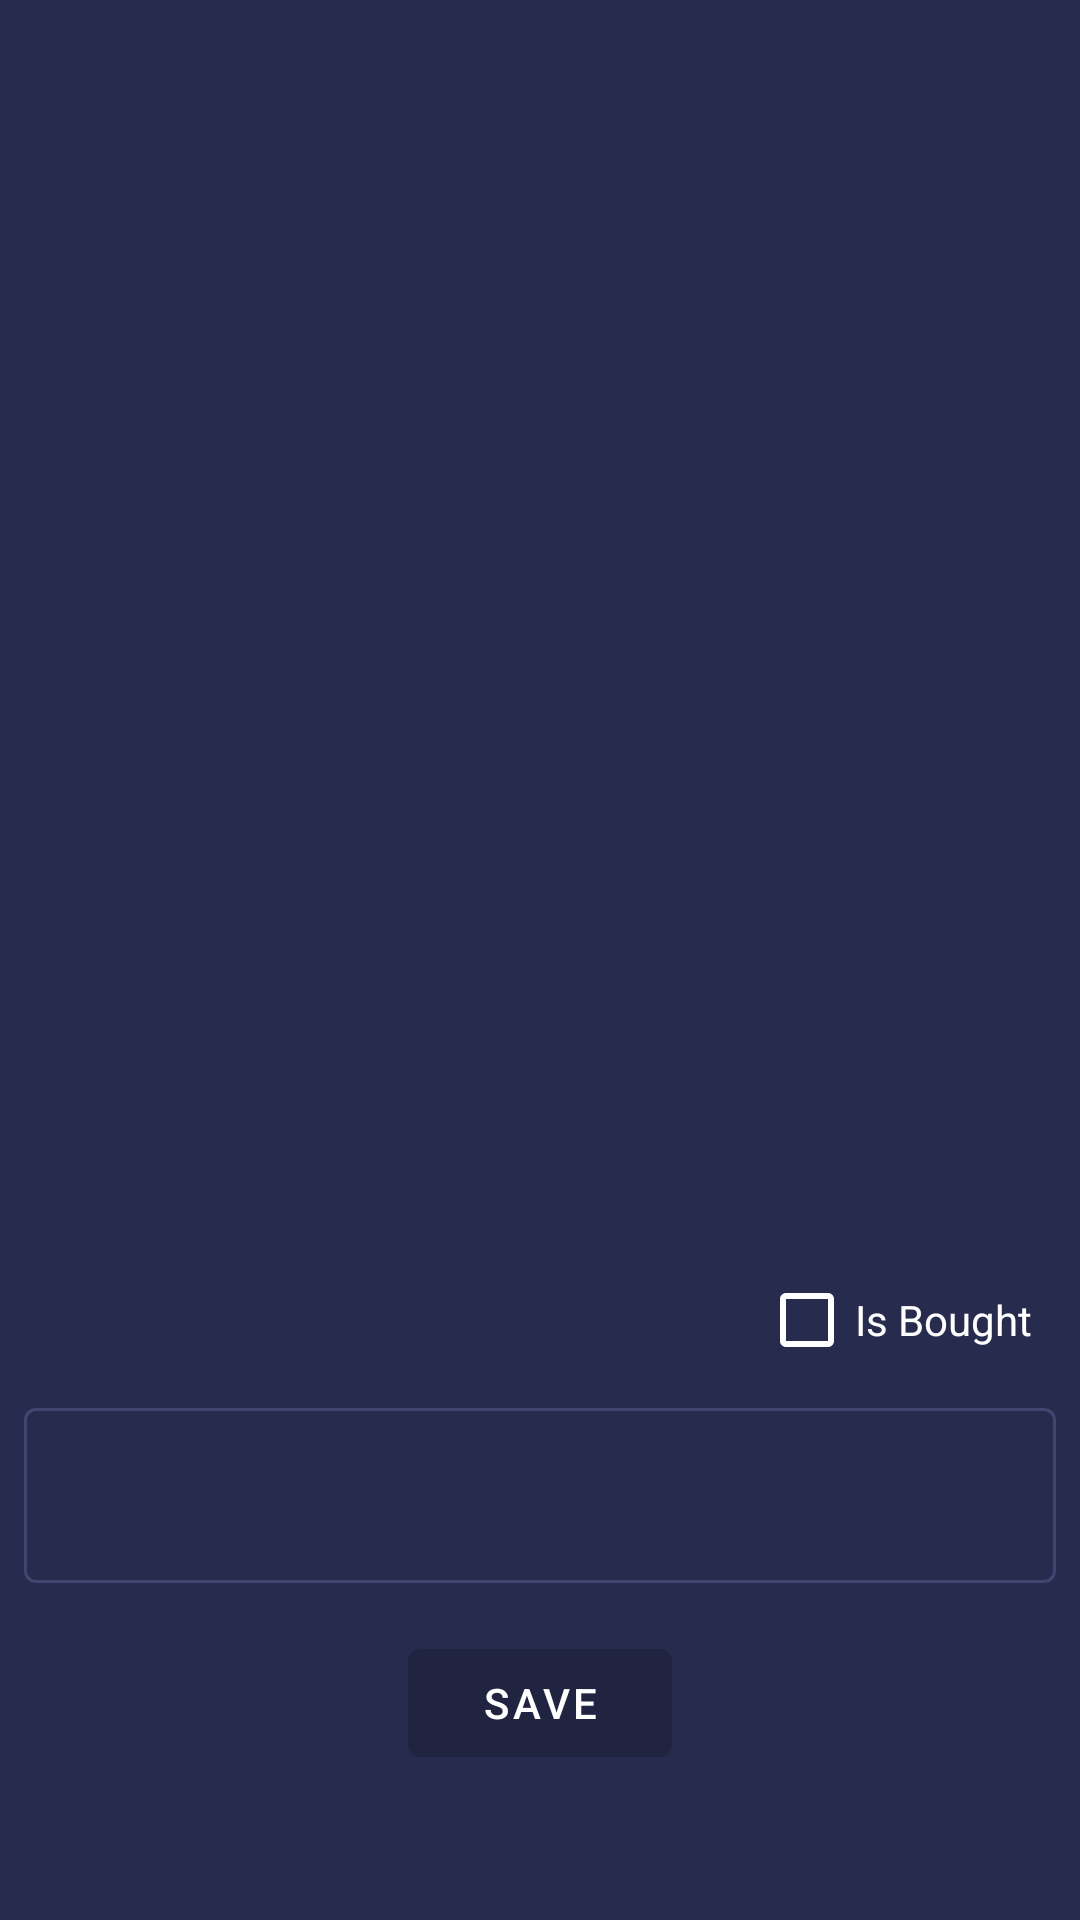

The Android layout XML behind this screen, and the referenced resources:
<!-- AndroidManifest.xml: application theme Theme.ShoppingListApp -->
<!-- res/layout/fragment_detail.xml -->
<?xml version="1.0" encoding="utf-8"?>
<RelativeLayout xmlns:android="http://schemas.android.com/apk/res/android"
    android:layout_width="match_parent"
    android:layout_height="match_parent"
    xmlns:tools="http://schemas.android.com/tools"
    android:background="@color/colorDarkBlue"
    >

    <ImageView
        android:id="@+id/list_item_image"
        android:layout_width="match_parent"
        android:layout_height="400dp"
        android:src="@drawable/ic_shop_item"
        android:contentDescription="@string/shop_list_item_picture"
        android:layout_alignParentTop="true"
        android:layout_centerHorizontal="true"

        android:focusable="true"
        android:clickable="true"

        android:scaleType="centerInside"

        android:layout_marginTop="8dp"
        android:layout_marginBottom="8dp"
        />


        <CheckBox
            android:id="@+id/is_bought_checkbox"
            android:layout_width="wrap_content"
            android:layout_height="wrap_content"

            android:layout_below="@id/list_item_image"
            android:layout_alignParentEnd="true"
            android:layout_marginEnd="16dp"

            android:text="@string/is_bought"
            android:textColor="@android:color/white"

            tools:src="@drawable/ic_bought"
            />



    <com.google.android.material.textfield.TextInputLayout
        android:id="@+id/list_item_description_input_layout"
        android:layout_width="match_parent"
        android:layout_height="wrap_content"
        android:layout_alignParentEnd="true"
        android:layout_alignParentStart="true"
        android:layout_below="@id/is_bought_checkbox"
        android:layout_centerHorizontal="true"
        style="@style/Widget.ShoppingListApp.TextInputLayout"
        >
        <com.google.android.material.textfield.TextInputEditText
            android:id="@+id/list_item_description_edit_text"
            android:layout_width="match_parent"
            android:layout_height="wrap_content"
            android:layout_margin="8dp"


            android:maxLines="5"
            android:inputType="textMultiLine"
            android:textColor="@android:color/white"
            android:textColorHint="@android:color/white"
            android:textSize="18sp"
            />

    </com.google.android.material.textfield.TextInputLayout>


    <com.google.android.material.button.MaterialButton
        android:id="@+id/save_item_btn"
        android:layout_width="wrap_content"
        android:layout_height="wrap_content"
        android:layout_below="@id/list_item_description_input_layout"
        android:layout_centerHorizontal="true"
        android:layout_marginStart="8dp"
        android:layout_marginEnd="8dp"

        android:text="@string/save_button_label"
        android:textColor="@android:color/white"


        />





</RelativeLayout>
<!-- resources referenced by this layout -->
<resources>
  <color name="colorDarkBlue">#272C4F</color>
  <!-- drawable ic_bought: vector/xml drawable (drawable, 6684 chars, omitted) -->
  <string name="is_bought">Is Bought</string>
  <string name="save_button_label">Save</string>
  <string name="shop_list_item_picture">shop list item picture</string>
  <style name="Widget.ShoppingListApp.TextInputLayout" parent="Widget.MaterialComponents.TextInputLayout.OutlinedBox">
          <item name="hintTextColor">@android:color/white</item>
          <item name="android:paddingBottom">8dp</item>
          <item name="boxStrokeColor">@color/colorDarkBlue3</item>
      </style>
  <style name="Theme.ShoppingListApp" parent="Theme.MaterialComponents.DayNight.NoActionBar">
          
          <item name="colorPrimary">@color/colorPrimary</item>
          <item name="colorPrimaryVariant">@color/colorPrimary</item>
          <item name="colorOnPrimary">@color/white</item>
          
          <item name="colorSecondary">@color/teal_200</item>
          <item name="colorSecondaryVariant">@color/teal_700</item>
          <item name="colorOnSecondary">@color/black</item>
          
          <item name="android:statusBarColor" tools:targetApi="l">?attr/colorPrimaryVariant</item>
          
  
          <item name="android:textColorSecondary">@color/white</item>
      </style>
  <color name="colorDarkBlue3">#565A7B</color>
  <color name="colorPrimary">#212441</color>
  <color name="white">#FFFFFFFF</color>
  <color name="teal_200">#FF03DAC5</color>
  <color name="teal_700">#FF018786</color>
  <color name="black">#FF000000</color>
</resources>
